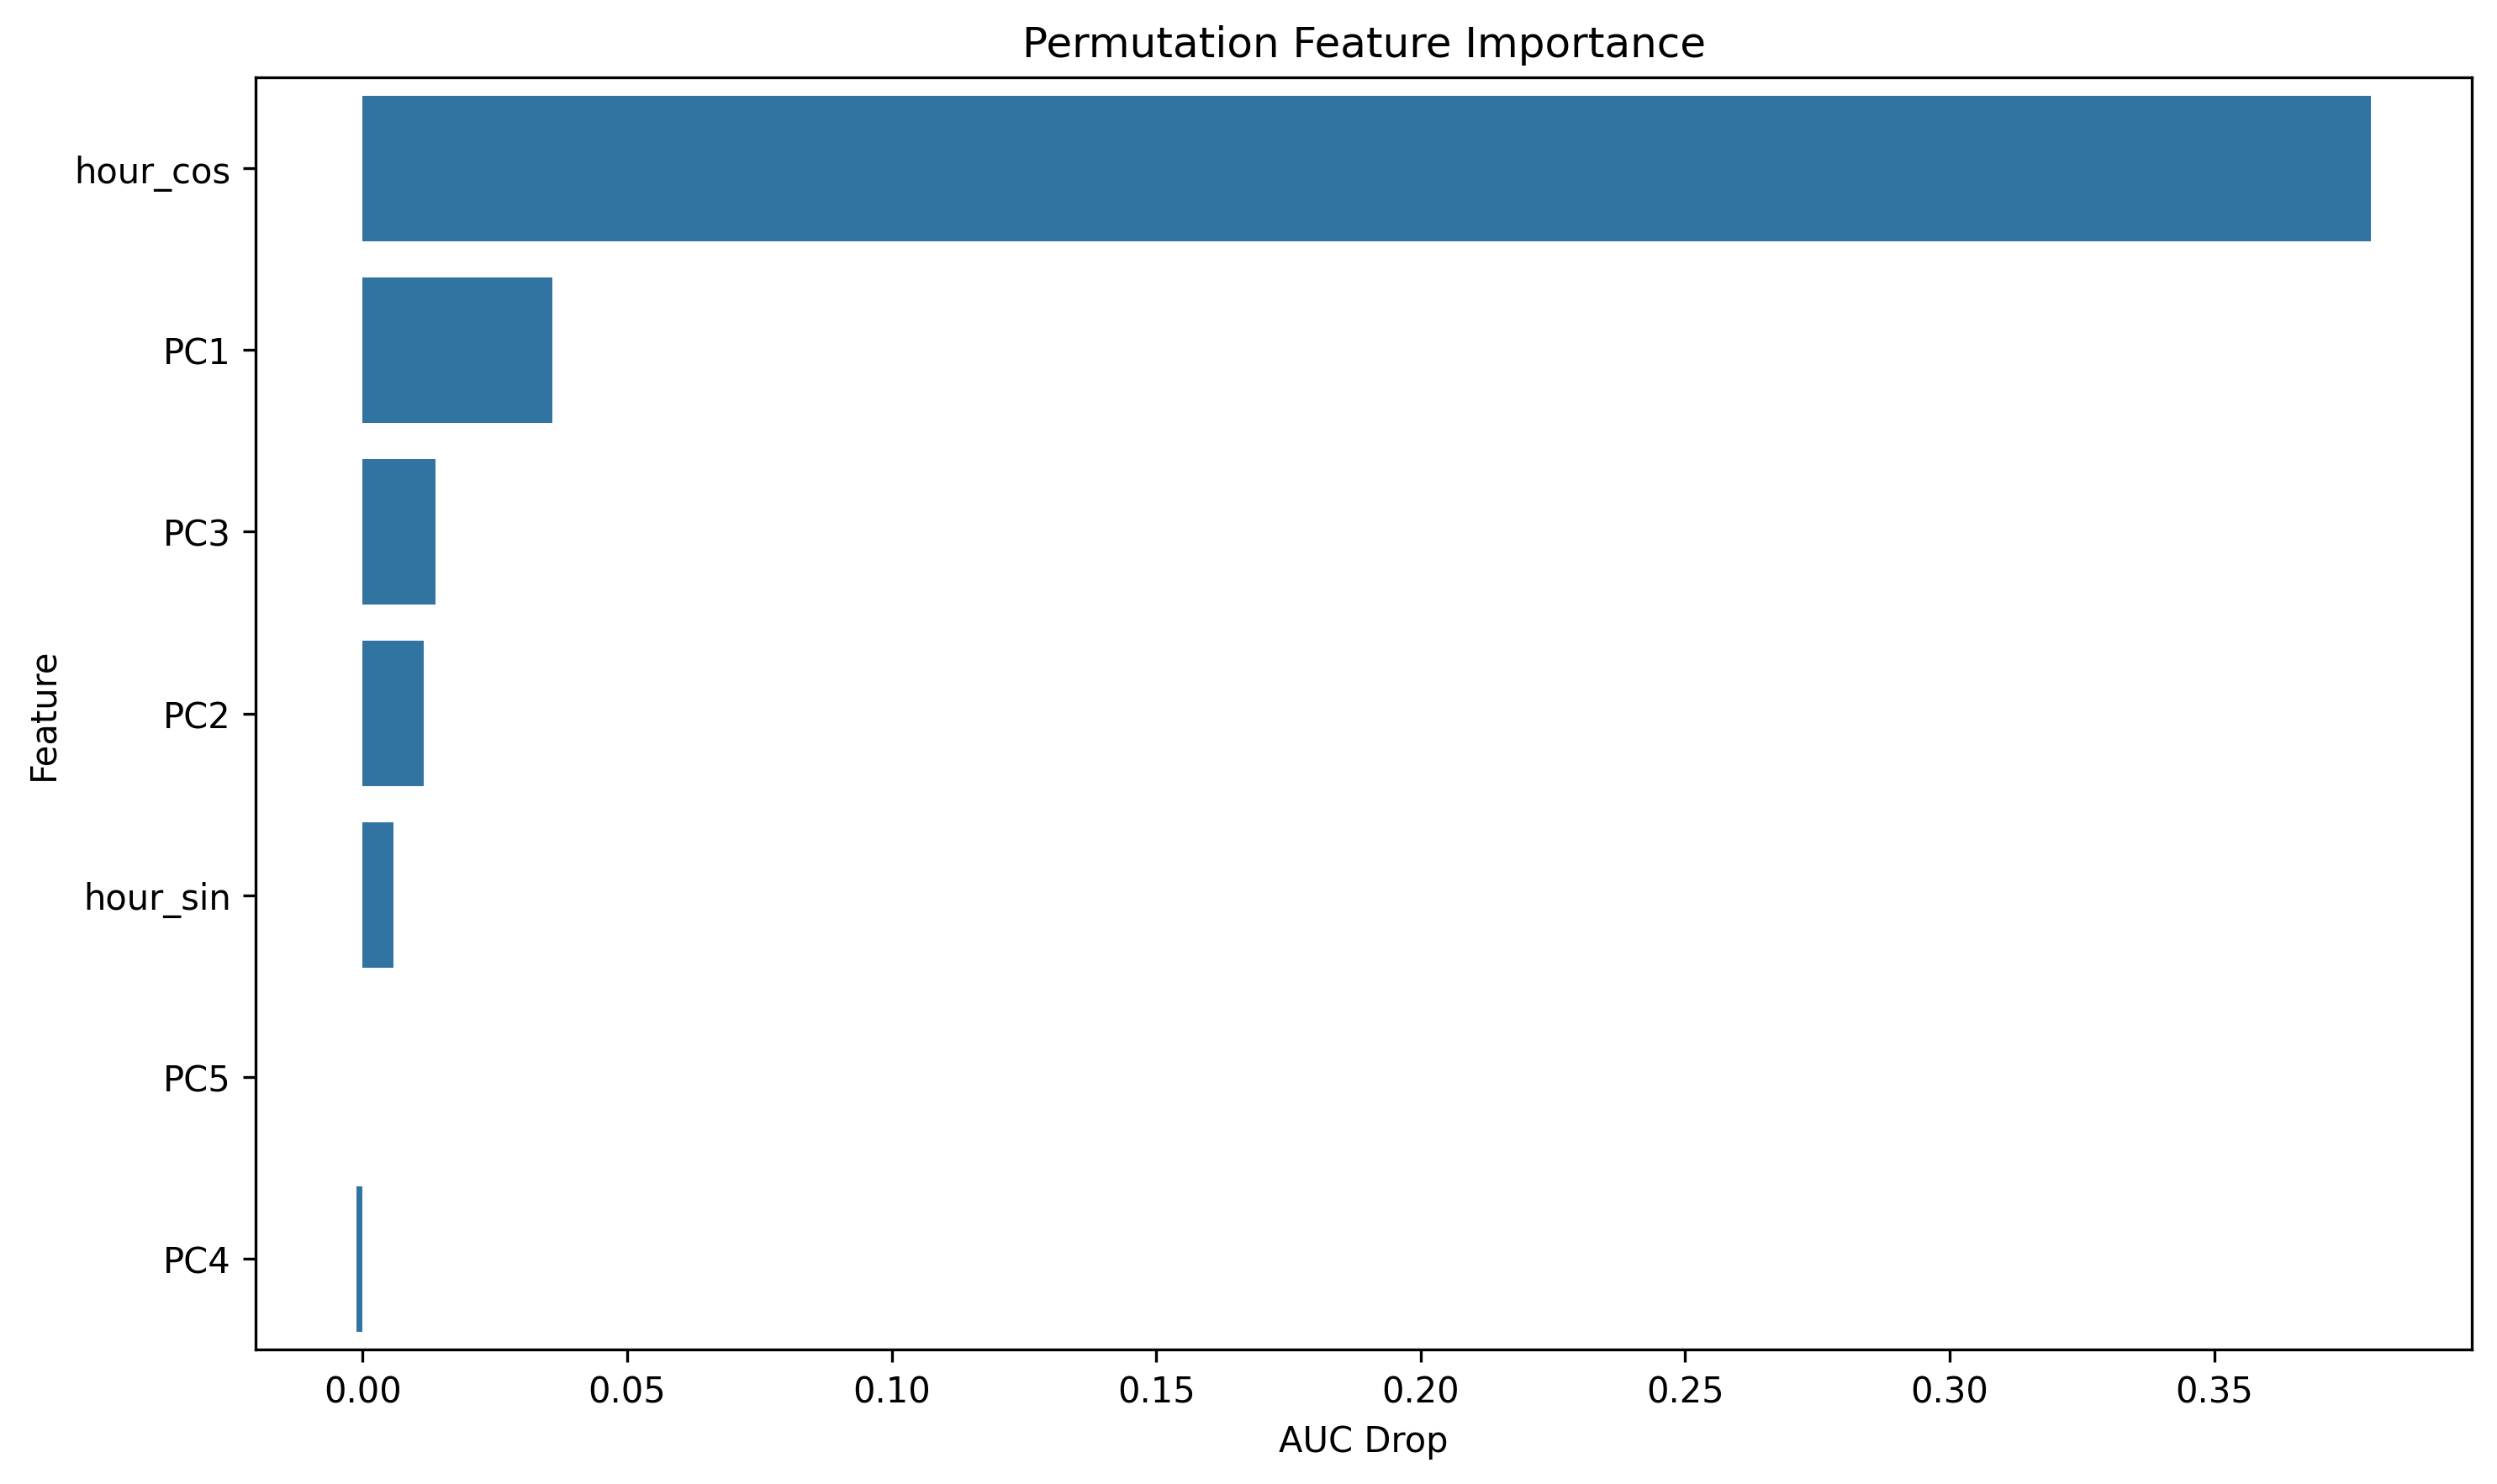

The data file committed next to this chart (first rows):
feature, importance
hour_cos, 0.3797
PC1, 0.03592
PC3, 0.01383
PC2, 0.01161
hour_sin, 0.005912
PC5, 1.927430489856441e-05
PC4, -0.001184
